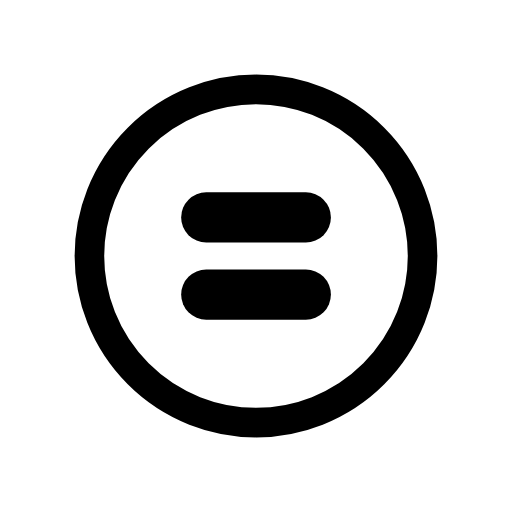
t = 0.00 s
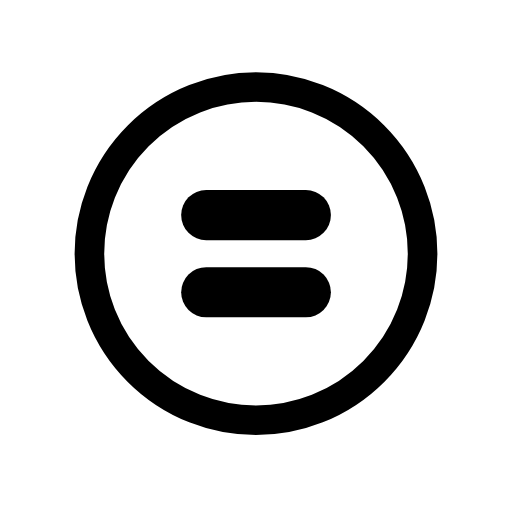
t = 0.48 s
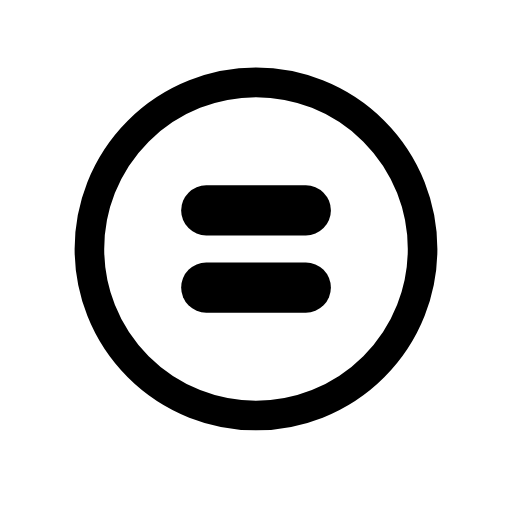
t = 1.43 s
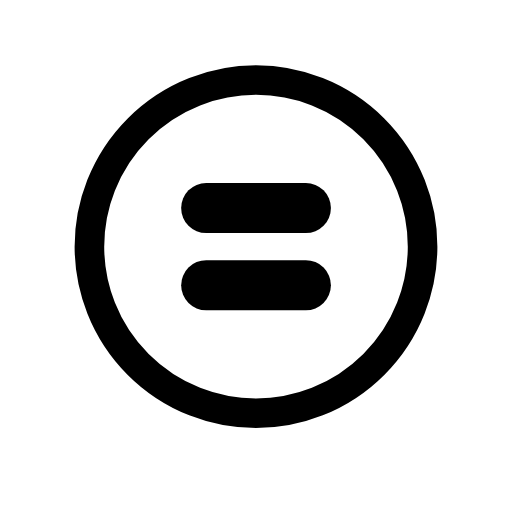
t = 1.90 s
t = 2.38 s: frame unchanged from t = 1.43 s, image omitted
t = 3.33 s: frame unchanged from t = 0.48 s, image omitted

The animated SVG that drew these frames (rendered in a browser with its animation timeline set to each time). Animation: 1 SMIL element (animateTransform=1); one cycle of 3.80 s, repeats indefinitely.

<?xml version='1.0' encoding='utf-8'?>
<svg xmlns="http://www.w3.org/2000/svg" id="emoji" viewBox="-5 -5 82 82" version="1.1" width="200" height="200" role="img">
  <title>OpenMoji: circled equals</title><g><g id="color">
    <circle cx="36" cy="36" r="26.68" fill="#fff" fill-rule="evenodd" paint-order="normal" />
  </g>
  <g id="line">
    <circle cx="36" cy="36" r="26.68" fill="none" stroke="#000" stroke-linecap="round" stroke-linejoin="round" stroke-width="4.74" paint-order="normal" />
    <path fill="none" stroke="#000" stroke-linecap="round" stroke-linejoin="round" stroke-width="8.031" d="m28.03 42.18h15.95" clip-rule="evenodd" />
    <path fill="none" stroke="#000" stroke-linecap="round" stroke-linejoin="round" stroke-width="8.031" d="m28.03 29.82h15.95" clip-rule="evenodd" />
  </g>
<animateTransform attributeName="transform" type="translate" values="0 0;0 -1.5;0 0" dur="3.8s" repeatCount="indefinite" /></g></svg>
